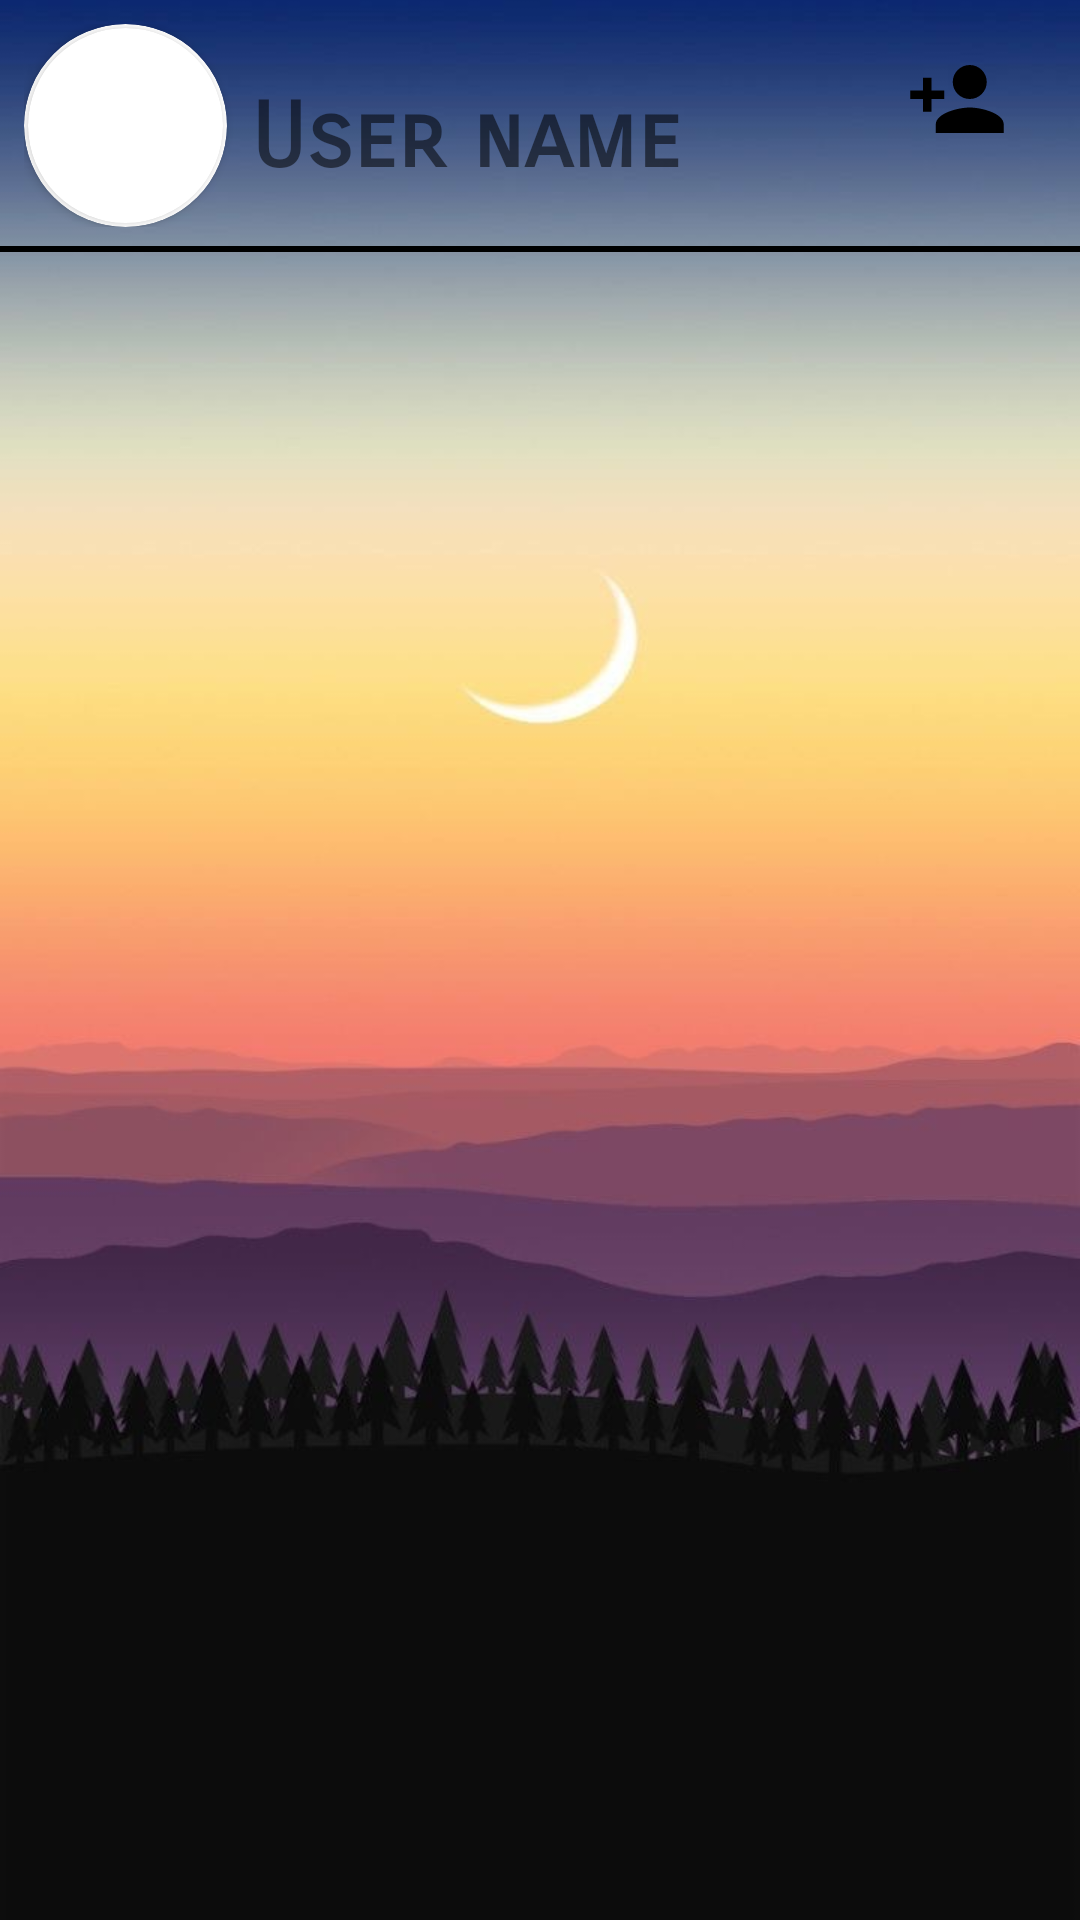

This screen was rendered from an Android layout file. Write that file and the resources it references.
<!-- AndroidManifest.xml: application theme Theme.Ap2_ex3 -->
<!-- res/layout/activity_contacts_window.xml -->
<?xml version="1.0" encoding="utf-8"?>
<RelativeLayout xmlns:android="http://schemas.android.com/apk/res/android"
    xmlns:app="http://schemas.android.com/apk/res-auto"
    android:layout_width="match_parent"
    android:layout_height="match_parent"

    android:backgroundTint="#B1B7BD"
    android:backgroundTintMode="multiply">

    <LinearLayout
        android:layout_width="wrap_content"
        android:layout_height="wrap_content"
        android:layout_marginStart="8dp"
        android:layout_marginTop="8dp"
        android:orientation="horizontal"
      >

        <androidx.cardview.widget.CardView
            android:id="@+id/pictureCardView"
            android:layout_width="67.5dp"
            android:layout_height="67.5dp"
            app:cardCornerRadius="115dp"
            app:cardBackgroundColor="@color/white">

            <androidx.cardview.widget.CardView
                android:layout_width="65dp"
                android:layout_height="65dp"
                app:cardCornerRadius="115dp"
                android:layout_gravity="center">

                <ImageView
                    android:id="@+id/userPictureTop"
                    android:layout_width="65dp"
                    android:layout_height="65dp"
                    android:scaleType="centerCrop" />

            </androidx.cardview.widget.CardView>

        </androidx.cardview.widget.CardView>

        <TextView
            android:id="@+id/usernameTextView"
            android:layout_width="wrap_content"
            android:layout_height="wrap_content"
            android:text="User name"
            android:textSize="30sp"
            android:layout_marginLeft="8dp"
            android:layout_marginTop="20dp"
            android:fontFamily="sans-serif-smallcaps"
            android:textStyle="bold" />

    </LinearLayout>

    <View
        android:id="@+id/line"
        android:layout_width="match_parent"
        android:layout_height="2dp"
        android:background="@color/black"
        android:layout_marginTop="82dp" />


    <Button
        android:id="@+id/addContactButton"
        android:layout_width="48dp"
        android:layout_height="48dp"
        android:layout_marginLeft="295dp"
        android:layout_marginTop="16dp"
        android:background="@android:color/transparent"
        android:drawableTop="@drawable/baseline_add_contact"
        android:tint="#FFFFFF"
        />

    <Button
        android:id="@+id/logoutButton"
        android:layout_width="48dp"
        android:layout_height="48dp"
        android:background="@android:color/transparent"
        android:layout_marginLeft="345dp"
        android:layout_marginTop="16dp"
        android:drawableTop="@drawable/baseline_logout"
        android:tint="#FFFFFF" />



    <ListView
        android:id="@+id/contactListView"
        android:layout_below="@id/line"
        android:layout_width="match_parent"
        android:layout_height="match_parent">
    </ListView>


</RelativeLayout>
<!-- resources referenced by this layout -->
<resources>
  <!-- drawable baseline_add_contact (drawable) -->
  <vector android:height="34dp" android:tint="#000000"
      android:viewportHeight="24" android:viewportWidth="24"
      android:width="34dp" xmlns:android="http://schemas.android.com/apk/res/android">
      <path android:fillColor="@android:color/white" android:pathData="M15,12c2.21,0 4,-1.79 4,-4s-1.79,-4 -4,-4 -4,1.79 -4,4 1.79,4 4,4zM6,10L6,7L4,7v3L1,10v2h3v3h2v-3h3v-2L6,10zM15,14c-2.67,0 -8,1.34 -8,4v2h16v-2c0,-2.66 -5.33,-4 -8,-4z"/>
  </vector>
  <style name="Theme.Ap2_ex3" parent="Theme.MaterialComponents.DayNight.DarkActionBar">
          
  
  
  
  
  
  
  
  
  
  
          <item name="android:windowBackground">@drawable/day</item>
  
      </style>
  <!-- drawable day: jpg bitmap (drawable, 56352 bytes) -->
  <!-- not gathered from this repository: default colours our renderer supplied (Android Studio template values) -->
  <color name="black">#FF000000</color>
  <color name="white">#FFFFFFFF</color>
</resources>
